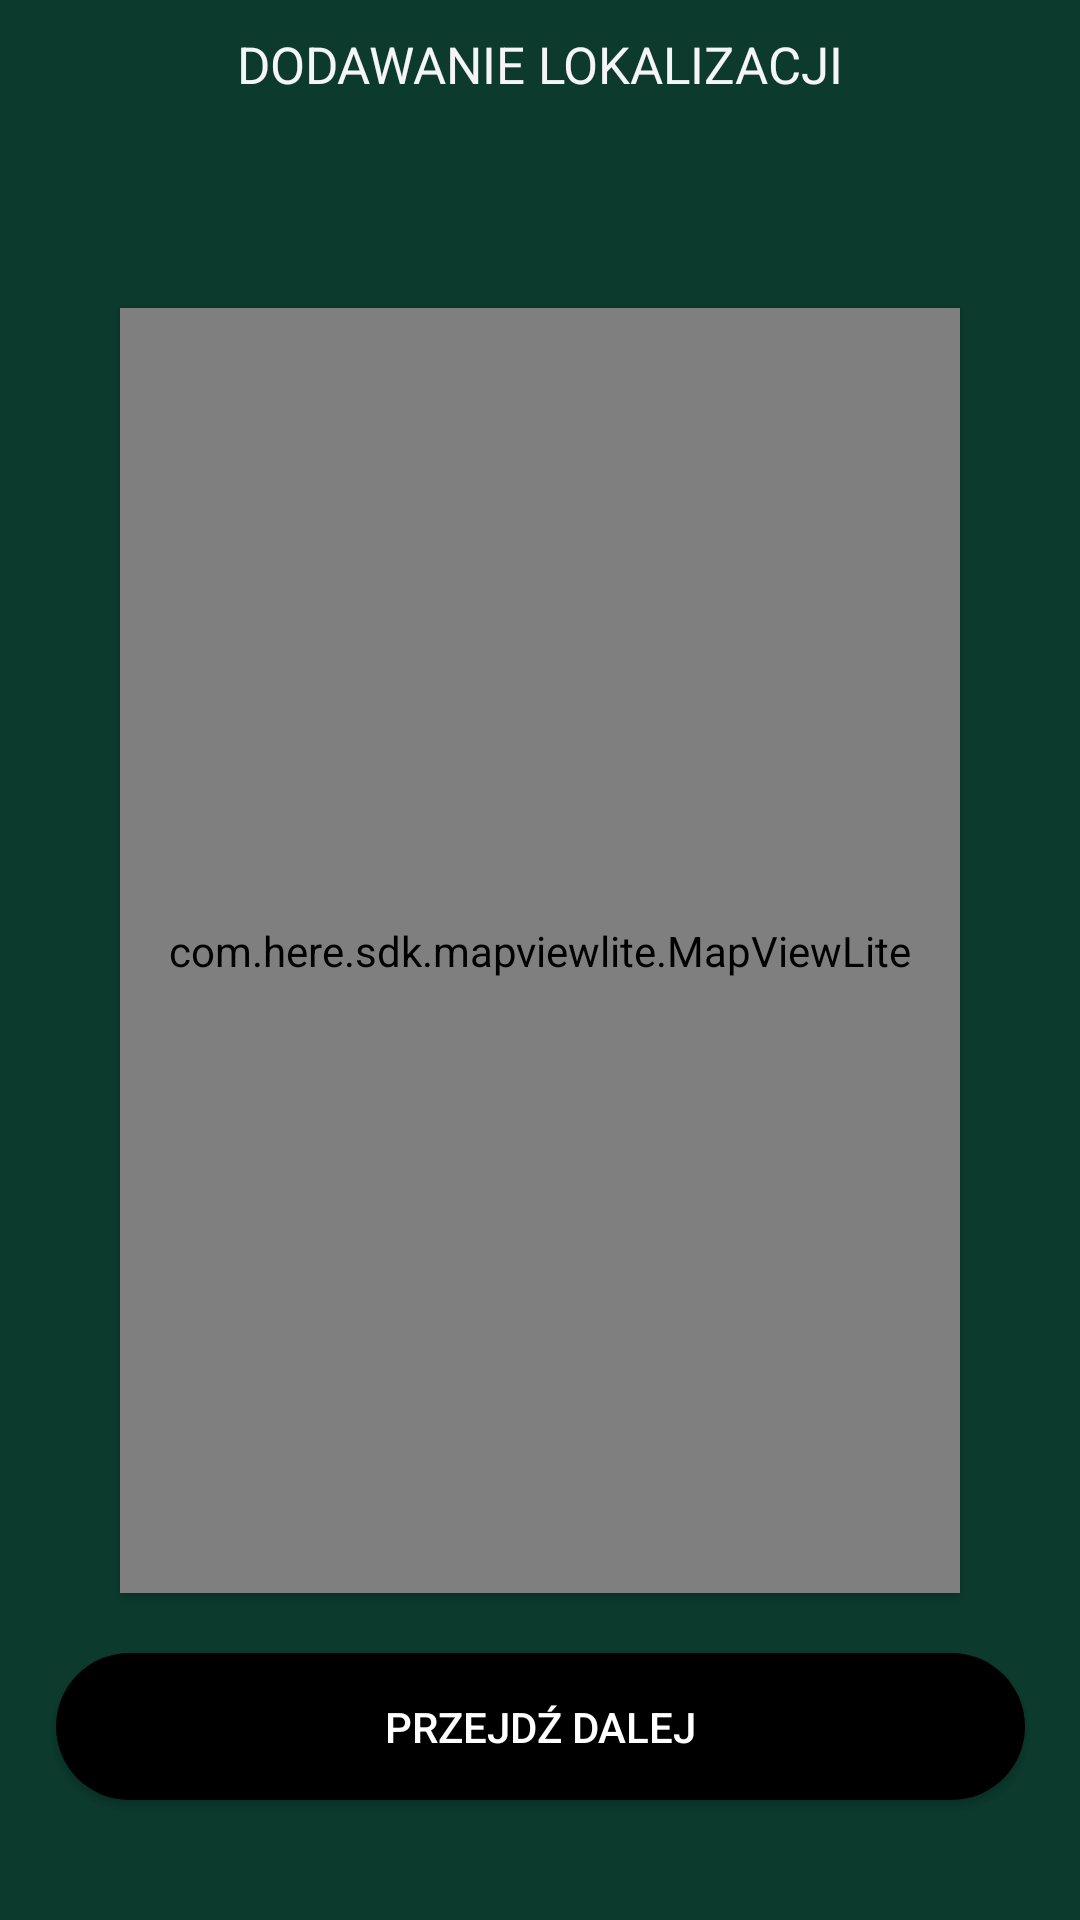

Layout XML and referenced resources for this Android screen:
<!-- AndroidManifest.xml: application theme Theme.MyApp -->
<!-- res/layout/register_two.xml -->
<?xml version="1.0" encoding="utf-8"?>
<layout xmlns:app="http://schemas.android.com/apk/res-auto">

    <androidx.constraintlayout.motion.widget.MotionLayout
        android:background="@color/dark_green"
        xmlns:android="http://schemas.android.com/apk/res/android"
        android:layout_width="match_parent"
        android:id="@+id/motion"
        android:layout_height="match_parent"
        app:layoutDescription="@xml/register_two_scene">

        <com.google.android.material.card.MaterialCardView
            android:layout_width="0dp"
            android:alpha="0"
            app:cardBackgroundColor="@color/blackAndSomeGreen"
            android:id="@+id/card"
            android:layout_marginStart="40dp"
            android:layout_marginEnd="40dp"
            android:layout_marginTop="20dp"
            android:layout_marginBottom="20dp"
            android:layout_height="0dp"
            app:layout_constraintTop_toBottomOf="@id/newPlace"
            app:layout_constraintEnd_toEndOf="parent"
            app:layout_constraintStart_toStartOf="parent"
            app:layout_constraintBottom_toTopOf="@id/registerBtn"/>



        <TextView
            android:id="@+id/header"
            android:layout_width="wrap_content"
            android:layout_height="wrap_content"
            app:layout_constraintStart_toStartOf="parent"
            app:layout_constraintEnd_toEndOf="parent"
            app:layout_constraintTop_toTopOf="parent"
            android:text="DODAWANIE LOKALIZACJI"
            android:textColor="@color/smoked_white"
            android:layout_marginTop="10dp"
            android:layout_marginBottom="10dp"
            android:textSize="17sp"/>

        <TextView
            android:id="@+id/header2"
            android:translationX="-500dp"
            android:layout_width="wrap_content"
            android:layout_height="wrap_content"
            app:layout_constraintStart_toStartOf="parent"
            app:layout_constraintEnd_toEndOf="parent"
            app:layout_constraintTop_toTopOf="parent"
            android:text="DANE SZCZEGÓŁOWE"
            android:alpha="0"
            android:textColor="@color/smoked_white"
            android:layout_marginTop="10dp"
            android:layout_marginBottom="10dp"
            android:textSize="17sp"/>

        <TextView
            android:id="@+id/newPlace"
            android:layout_marginStart="5dp"
            android:layout_marginEnd="5dp"
            android:textAlignment="center"
            android:layout_width="wrap_content"
            android:layout_height="40dp"
            app:layout_constraintBottom_toTopOf="@id/card"
            app:layout_constraintTop_toBottomOf="@id/header"
            app:layout_constraintStart_toStartOf="parent"
            app:layout_constraintEnd_toEndOf="parent"
            android:layout_marginTop="10dp"
            android:textColor="@color/smoked_white"/>

        <ImageView
            android:id="@+id/left"
            android:alpha="0"
            android:layout_width="wrap_content"
            android:layout_height="wrap_content"
            app:layout_constraintStart_toStartOf="parent"
            app:layout_constraintBottom_toBottomOf="parent"
            android:layout_margin="12dp"
            android:src="@drawable/ic_left_arrow"/>
        <ImageView
            android:alpha="0"
            android:id="@+id/right"
            android:layout_width="wrap_content"
            android:layout_height="wrap_content"
            app:layout_constraintEnd_toEndOf="parent"
            app:layout_constraintBottom_toBottomOf="parent"
            android:layout_margin="12dp"
            android:src="@drawable/ic_right_arrow"/>


        <com.here.sdk.mapviewlite.MapViewLite
            android:id="@+id/map_view"
            android:elevation="2dp"
            app:layout_constraintTop_toTopOf="@id/card"
            app:layout_constraintBottom_toBottomOf="@id/card"
            app:layout_constraintStart_toStartOf="@id/card"
            app:layout_constraintEnd_toEndOf="@id/card"
            android:layout_width="0dp"
            android:layout_height="0dp">
        </com.here.sdk.mapviewlite.MapViewLite>

        <com.mazenrashed.dotsindicator.DotsIndicator
            android:alpha="0"
            android:id="@+id/dots_indicator"
            app:layout_constraintBottom_toBottomOf="parent"
            app:layout_constraintStart_toStartOf="parent"
            app:layout_constraintEnd_toEndOf="parent"
            android:layout_margin="30dp"
            android:layout_width="wrap_content"
            android:layout_height="wrap_content"
            app:dots_count="2"
            />


        <com.google.android.material.card.MaterialCardView
            android:layout_width="0dp"
            android:alpha="0"
            app:cardBackgroundColor="@color/smoked_white"
            android:paddingBottom="100dp"
            android:id="@+id/card2"
            android:elevation="5dp"
            android:translationX="-500dp"
            android:layout_marginStart="40dp"
            android:layout_marginEnd="40dp"
            android:layout_marginTop="20dp"
            android:layout_marginBottom="50dp"
            android:layout_height="0dp"
            app:layout_constraintTop_toBottomOf="@id/newPlace"
            app:layout_constraintEnd_toEndOf="parent"
            app:layout_constraintStart_toStartOf="parent"
            app:layout_constraintBottom_toTopOf="@id/dots_indicator"/>

        <Button
            android:id="@+id/saveButton"
            android:layout_width="wrap_content"
            android:layout_height="wrap_content"
            android:layout_marginBottom="20dp"
            app:layout_constraintLeft_toLeftOf="@id/card2"
            app:layout_constraintRight_toRightOf="@id/card2"
            app:layout_constraintBottom_toBottomOf="@id/card2"
            android:alpha="0"
            android:text="Zapisz"
            />

        <com.google.android.material.button.MaterialButtonToggleGroup
            android:id="@+id/toggleGroup"
            app:layout_constraintTop_toBottomOf="@id/phoneNumber"
            app:layout_constraintEnd_toEndOf="@id/card2"
            app:layout_constraintStart_toStartOf="@id/card2"
            android:layout_width="wrap_content"
            android:layout_height="wrap_content"
            app:checkedButton="@id/btnAndroid"
            app:selectionRequired="true"
            android:alpha="0"
            android:elevation="20dp"
            android:layout_marginTop="50dp"
            app:singleSelection="true">

            <com.google.android.material.button.MaterialButton
                android:id="@+id/btnAndroid"
                android:backgroundTint="@color/smoked_white"
                style="@style/Widget.MaterialComponents.Button.OutlinedButton"
                app:icon="@drawable/ic_femenine"
                android:layout_width="80dp"
                android:layout_height="wrap_content"
                android:text="K" />

            <com.google.android.material.button.MaterialButton
                android:id="@+id/btniOS"
                app:icon="@drawable/ic_male_gender"
                style="@style/Widget.MaterialComponents.Button.OutlinedButton"
                android:backgroundTint="@color/smoked_white"
                android:layout_width="80dp"
                android:layout_height="wrap_content"
                android:text="M" />


        </com.google.android.material.button.MaterialButtonToggleGroup>

        <Button
            android:alpha="1"
            android:id="@+id/registerBtn"
            android:layout_marginBottom="40dp"
            android:layout_width="323dp"
            app:layout_constraintBottom_toBottomOf="parent"
            android:layout_height="49dp"
            android:layout_marginTop="16dp"
            android:background="@drawable/custom_button"
            android:text="PRZEJDŹ DALEJ"
            android:textColor="#FFFF"
            app:layout_constraintStart_toStartOf="parent"
            app:layout_constraintEnd_toEndOf="parent"
            />

    </androidx.constraintlayout.motion.widget.MotionLayout>
</layout>
<!-- resources referenced by this layout -->
<resources>
  <color name="blackAndSomeGreen">#030b07</color>
  <color name="dark_green">#0C3B2E</color>
  <color name="smoked_white">#f5f5f5</color>
  <!-- drawable custom_button (drawable) -->
  <?xml version="1.0" encoding="utf-8"?>
  <shape xmlns:android="http://schemas.android.com/apk/res/android" android:shape="rectangle">
  
      <solid android:color="#000000"/>
  
      <corners android:radius="30dp"/>
  </shape>
  <!-- drawable ic_left_arrow (drawable) -->
  <vector android:height="40dp" android:viewportHeight="490.667"
      android:viewportWidth="490.667" android:width="40dp" xmlns:android="http://schemas.android.com/apk/res/android">
      <path android:fillColor="#009688" android:pathData="M245.333,0C109.839,0 0,109.839 0,245.333s109.839,245.333 245.333,245.333s245.333,-109.839 245.333,-245.333C490.514,109.903 380.764,0.153 245.333,0z"/>
      <path android:fillColor="#FAFAFA" android:pathData="M373.333,192H249.749l19.2,-19.2c18.893,-18.881 18.902,-49.503 0.021,-68.395c-0.007,-0.007 -0.014,-0.014 -0.021,-0.021c-19.179,-18.247 -49.317,-18.181 -68.416,0.149L82.219,222.699c-12.492,12.496 -12.492,32.752 0,45.248l118.315,118.187c17.565,20.137 48.13,22.222 68.267,4.656c20.137,-17.565 22.222,-48.13 4.656,-68.267c-1.445,-1.656 -3,-3.212 -4.656,-4.656l-19.2,-19.2h123.733c29.455,0 53.333,-23.878 53.333,-53.333S402.789,192 373.333,192z"/>
  </vector>
  <!-- drawable ic_right_arrow (drawable) -->
  <vector android:height="40dp" android:viewportHeight="490.667"
      android:viewportWidth="490.667" android:width="40dp" xmlns:android="http://schemas.android.com/apk/res/android">
      <path android:fillColor="#009688" android:pathData="M245.333,0C109.839,0 0,109.839 0,245.333s109.839,245.333 245.333,245.333s245.333,-109.839 245.333,-245.333C490.514,109.903 380.764,0.153 245.333,0z"/>
      <path android:fillColor="#FAFAFA" android:pathData="M290.133,104.533c-19.139,-18.289 -49.277,-18.289 -68.416,0c-18.893,18.881 -18.902,49.503 -0.021,68.395c0.007,0.007 0.014,0.014 0.021,0.021l19.2,19.2H117.333C87.878,192.149 64,216.027 64,245.483c0,29.455 23.878,53.333 53.333,53.333h123.584l-19.2,19.2c-17.522,20.175 -15.371,50.734 4.804,68.257c18.259,15.858 45.423,15.799 63.612,-0.139l118.251,-118.251c12.492,-12.496 12.492,-32.752 0,-45.248L290.133,104.533z"/>
  </vector>
  <style name="Theme.MyApp" parent="Theme.MaterialComponents.Light.NoActionBar">
          <item name="colorPrimary">@color/smoked_green</item>
      </style>
  <color name="smoked_green">#6D9773</color>
</resources>
